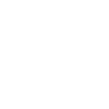
t = 0.00 s
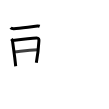
t = 3.75 s
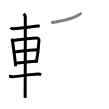
t = 7.50 s
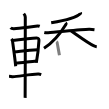
t = 11.50 s
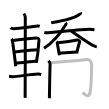
t = 15.25 s
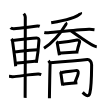
t = 19.00 s

The animated SVG that drew these frames (rendered in a browser with its animation timeline set to each time). Animation: 19 SMIL elements (animate=19); one cycle of 19.00 s.

<svg width="109px" height="109px" viewBox="0 0 px 109px" xmlns="http://www.w3.org/2000/svg" xmlns:xlink="http://www.w3.org/1999/xlink" xml:space="preserve" version="1.1"  baseProfile="full">
<path d="M10.58,27.8c0.67,0.7,2.72,0.88,3.34,0.86c5.59-0.17,15-1.73,23.63-2.68c1.01-0.11,1.62,0.17,2.13,0.35" style="fill:none;stroke:black;stroke-width:3;opacity:0">
  <animate attributeType="CSS" attributeName="opacity" from="0" to="1" begin="0s" dur="1s" repeatCount="0" fill="freeze" />
</path>
<path d="M11.31,39.05c0.46,0.5,1.06,0.88,1.14,1.54c0.63,4.79,2.37,16.6,3.25,25.67" style="fill:none;stroke:black;stroke-width:3;opacity:0">
  <animate attributeType="CSS" attributeName="opacity" from="0" to="1" begin="1s" dur="1s" repeatCount="0" fill="freeze" />
</path>
<path d="M12.6,40.51c7.07-0.96,19.18-2.48,24.01-2.62c2-0.06,2.41,1.31,2.32,2.81c-0.29,5.16-1.01,13.62-2.6,22.08" style="fill:none;stroke:black;stroke-width:3;opacity:0">
  <animate attributeType="CSS" attributeName="opacity" from="0" to="1" begin="2s" dur="1s" repeatCount="0" fill="freeze" />
</path>
<path d="M14.27,51.88c7.08-0.67,13.5-1.63,23.5-2.1" style="fill:none;stroke:black;stroke-width:3;opacity:0">
  <animate attributeType="CSS" attributeName="opacity" from="0" to="1" begin="3s" dur="1s" repeatCount="0" fill="freeze" />
</path>
<path d="M15.75,63.27c5.54-0.68,12.99-1.35,21.08-2.24" style="fill:none;stroke:black;stroke-width:3;opacity:0">
  <animate attributeType="CSS" attributeName="opacity" from="0" to="1" begin="4s" dur="1s" repeatCount="0" fill="freeze" />
</path>
<path d="M9.03,76.21c1.22,0.04,2.94,0.5,3.83,0.47c4.89-0.18,18.39-2.43,25.33-2.56c1.45-0.03,2.32,0.22,3.04,0.46" style="fill:none;stroke:black;stroke-width:3;opacity:0">
  <animate attributeType="CSS" attributeName="opacity" from="0" to="1" begin="5s" dur="1s" repeatCount="0" fill="freeze" />
</path>
<path d="M23.8,13.63c0.45,0.57,1.39,2.26,1.48,3.4c0.09,1.14-0.06,73.75-0.15,80.85" style="fill:none;stroke:black;stroke-width:3;opacity:0">
  <animate attributeType="CSS" attributeName="opacity" from="0" to="1" begin="6s" dur="1s" repeatCount="0" fill="freeze" />
</path>
<path d="M80.58,12.48c0.09,0.24,0.16,0.61-0.16,0.98c-2.74,3.07-13.88,6.69-29.23,9.34" style="fill:none;stroke:black;stroke-width:3;opacity:0">
  <animate attributeType="CSS" attributeName="opacity" from="0" to="1" begin="7s" dur="1s" repeatCount="0" fill="freeze" />
</path>
<path d="M44.3,32.5c0.83,0.2,2.97,0.3,3.89,0.27c6.06-0.22,32.31-3.31,40.91-3.5c1.16-0.03,2.8,0.08,5.38,0.41" style="fill:none;stroke:black;stroke-width:3;opacity:0">
  <animate attributeType="CSS" attributeName="opacity" from="0" to="1" begin="8s" dur="1s" repeatCount="0" fill="freeze" />
</path>
<path d="M65.51,22.69c0.34,0.37,0.92,0.93,0.51,1.61C59.19,35.58,53.27,42.37,44,48.3" style="fill:none;stroke:black;stroke-width:3;opacity:0">
  <animate attributeType="CSS" attributeName="opacity" from="0" to="1" begin="9s" dur="1s" repeatCount="0" fill="freeze" />
</path>
<path d="M71.22,31.02c5.34,3.63,16.92,12.18,22.26,14.61c1.81,0.83,2.45,0.95,3.27,1.03" style="fill:none;stroke:black;stroke-width:3;opacity:0">
  <animate attributeType="CSS" attributeName="opacity" from="0" to="1" begin="10s" dur="1s" repeatCount="0" fill="freeze" />
</path>
<path d="M56.34,41.66c0.29,0.18,0.66,0.3,0.72,0.58c0.64,3.15,1.66,9.28,2.39,12.96" style="fill:none;stroke:black;stroke-width:3;opacity:0">
  <animate attributeType="CSS" attributeName="opacity" from="0" to="1" begin="11s" dur="1s" repeatCount="0" fill="freeze" />
</path>
<path d="M58.17,42.8c7.08-0.8,15.55-2.07,18.98-2.71c1.25-0.24,2.71,1.16,2.53,1.78c-0.74,2.56-1.67,5.07-2.53,9.42" style="fill:none;stroke:black;stroke-width:3;opacity:0">
  <animate attributeType="CSS" attributeName="opacity" from="0" to="1" begin="12s" dur="1s" repeatCount="0" fill="freeze" />
</path>
<path d="M59.26,53.08C65,52.75,71.75,52,78.4,51.96" style="fill:none;stroke:black;stroke-width:3;opacity:0">
  <animate attributeType="CSS" attributeName="opacity" from="0" to="1" begin="13s" dur="1s" repeatCount="0" fill="freeze" />
</path>
<path d="M48.5,60.75c0.5,0.57,1.78,2.39,1.61,3.41c-0.17,1.02-0.68,32.39-0.68,34.09" style="fill:none;stroke:black;stroke-width:3;opacity:0">
  <animate attributeType="CSS" attributeName="opacity" from="0" to="1" begin="14s" dur="1s" repeatCount="0" fill="freeze" />
</path>
<path d="M50.25,62.75c6.38-0.45,30.78-2.47,37.02-3.23c2.23-0.27,4.48,2.48,4.37,5.34c-0.1,2.75,0.11,20.39-1.69,27.71c-0.79,3.23-2.1,5.02-7.29-0.23" style="fill:none;stroke:black;stroke-width:3;opacity:0">
  <animate attributeType="CSS" attributeName="opacity" from="0" to="1" begin="15s" dur="1s" repeatCount="0" fill="freeze" />
</path>
<path d="M59.92,71.72c0.31,0.19,0.71,0.3,0.77,0.59c0.68,3.2,1.27,9.43,2.05,13.17" style="fill:none;stroke:black;stroke-width:3;opacity:0">
  <animate attributeType="CSS" attributeName="opacity" from="0" to="1" begin="16s" dur="1s" repeatCount="0" fill="freeze" />
</path>
<path d="M61.87,72.48c6.49-1.25,9.97-1.14,13.63-1.87c2.29-0.45,2.95,0.8,2.7,2.72c-0.42,3.17-2.04,5.44-3.17,9.18" style="fill:none;stroke:black;stroke-width:3;opacity:0">
  <animate attributeType="CSS" attributeName="opacity" from="0" to="1" begin="17s" dur="1s" repeatCount="0" fill="freeze" />
</path>
<path d="M62.54,84.17c4.31-0.76,9.21-0.92,14.83-1.49" style="fill:none;stroke:black;stroke-width:3;opacity:0">
  <animate attributeType="CSS" attributeName="opacity" from="0" to="1" begin="18s" dur="1s" repeatCount="0" fill="freeze" />
</path>
</svg>
